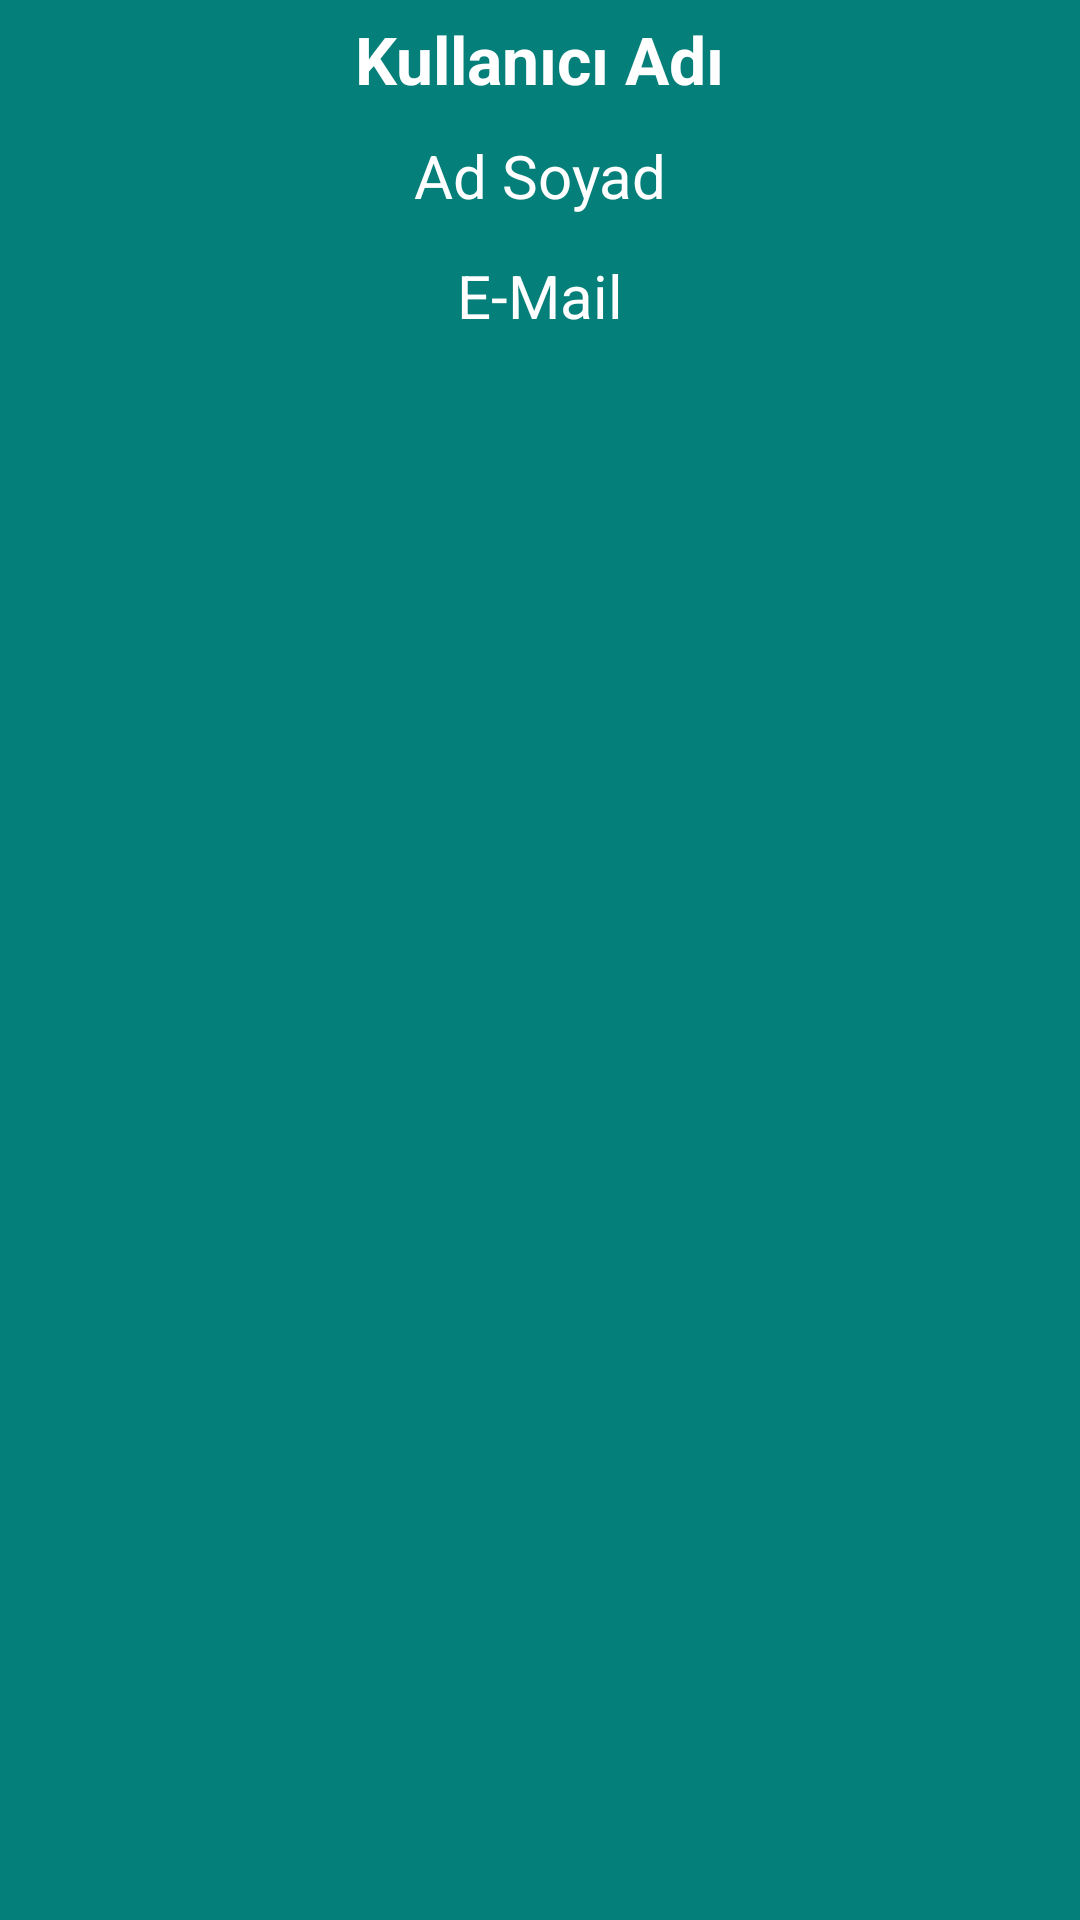

The Android layout XML behind this screen, and the referenced resources:
<!-- AndroidManifest.xml: application theme Theme.Task -->
<!-- res/layout/users_item.xml -->
<?xml version="1.0" encoding="utf-8"?>
<layout
    xmlns:android="http://schemas.android.com/apk/res/android"
    xmlns:app="http://schemas.android.com/apk/res-auto"
    xmlns:tools="http://schemas.android.com/tools">

<androidx.constraintlayout.widget.ConstraintLayout
    android:layout_width="match_parent"
    android:layout_height="120dp"
    android:layout_marginStart="20dp"
    android:layout_marginEnd="20dp"
    android:layout_marginTop="20dp"
    android:background="#057f79">


    <TextView
        android:id="@+id/userNameText"
        android:layout_width="wrap_content"
        android:layout_height="match_parent"
        android:layout_marginTop="5dp"
        app:layout_constraintBottom_toTopOf="@+id/nameText"
        app:layout_constraintStart_toStartOf="parent"
        app:layout_constraintEnd_toEndOf="parent"
        app:layout_constraintTop_toTopOf="parent"
        android:text="Kullanıcı Adı"
        android:textColor="@color/white"
        android:textStyle="bold"
        android:textSize="22sp"/>

    <TextView
        android:id="@+id/nameText"
        android:layout_width="wrap_content"
        android:layout_height="match_parent"
        android:layout_marginTop="45dp"
        app:layout_constraintTop_toBottomOf="@+id/userNameText"
        app:layout_constraintStart_toStartOf="parent"
        app:layout_constraintEnd_toEndOf="parent"
        app:layout_constraintBottom_toTopOf="@+id/mailText"
        android:text="Ad Soyad"
        android:textColor="@color/white"
        android:textSize="20sp"
        />

    <TextView
        android:id="@+id/mailText"
        android:layout_width="wrap_content"
        android:layout_height="match_parent"
        android:layout_marginTop="85dp"
        app:layout_constraintTop_toBottomOf="@+id/nameText"
        app:layout_constraintStart_toStartOf="parent"
        app:layout_constraintEnd_toEndOf="parent"
        app:layout_constraintBottom_toBottomOf="parent"
        android:textColor="@color/white"
        android:text="E-Mail"
        android:textSize="20sp"
        />



</androidx.constraintlayout.widget.ConstraintLayout>

    </layout>
<!-- resources referenced by this layout -->
<resources>
  <style name="Theme.Task" parent="Theme.AppCompat.Light.NoActionBar">
          
          <item name="colorPrimary">@color/purple_500</item>
          <item name="colorPrimaryVariant">@color/purple_700</item>
          <item name="colorOnPrimary">@color/white</item>
          
          <item name="colorSecondary">@color/teal_200</item>
          <item name="colorSecondaryVariant">@color/teal_700</item>
          <item name="colorOnSecondary">@color/black</item>
          
          <item name="android:statusBarColor" tools:targetApi="l">?attr/colorPrimaryVariant</item>
          
      </style>
  <!-- not gathered from this repository: default colours our renderer supplied (Android Studio template values) -->
  <color name="purple_500">#FF6200EE</color>
  <color name="purple_700">#FF3700B3</color>
  <color name="teal_200">#FF03DAC5</color>
  <color name="teal_700">#FF018786</color>
  <color name="black">#FF000000</color>
  <color name="white">#FFFFFFFF</color>
</resources>
